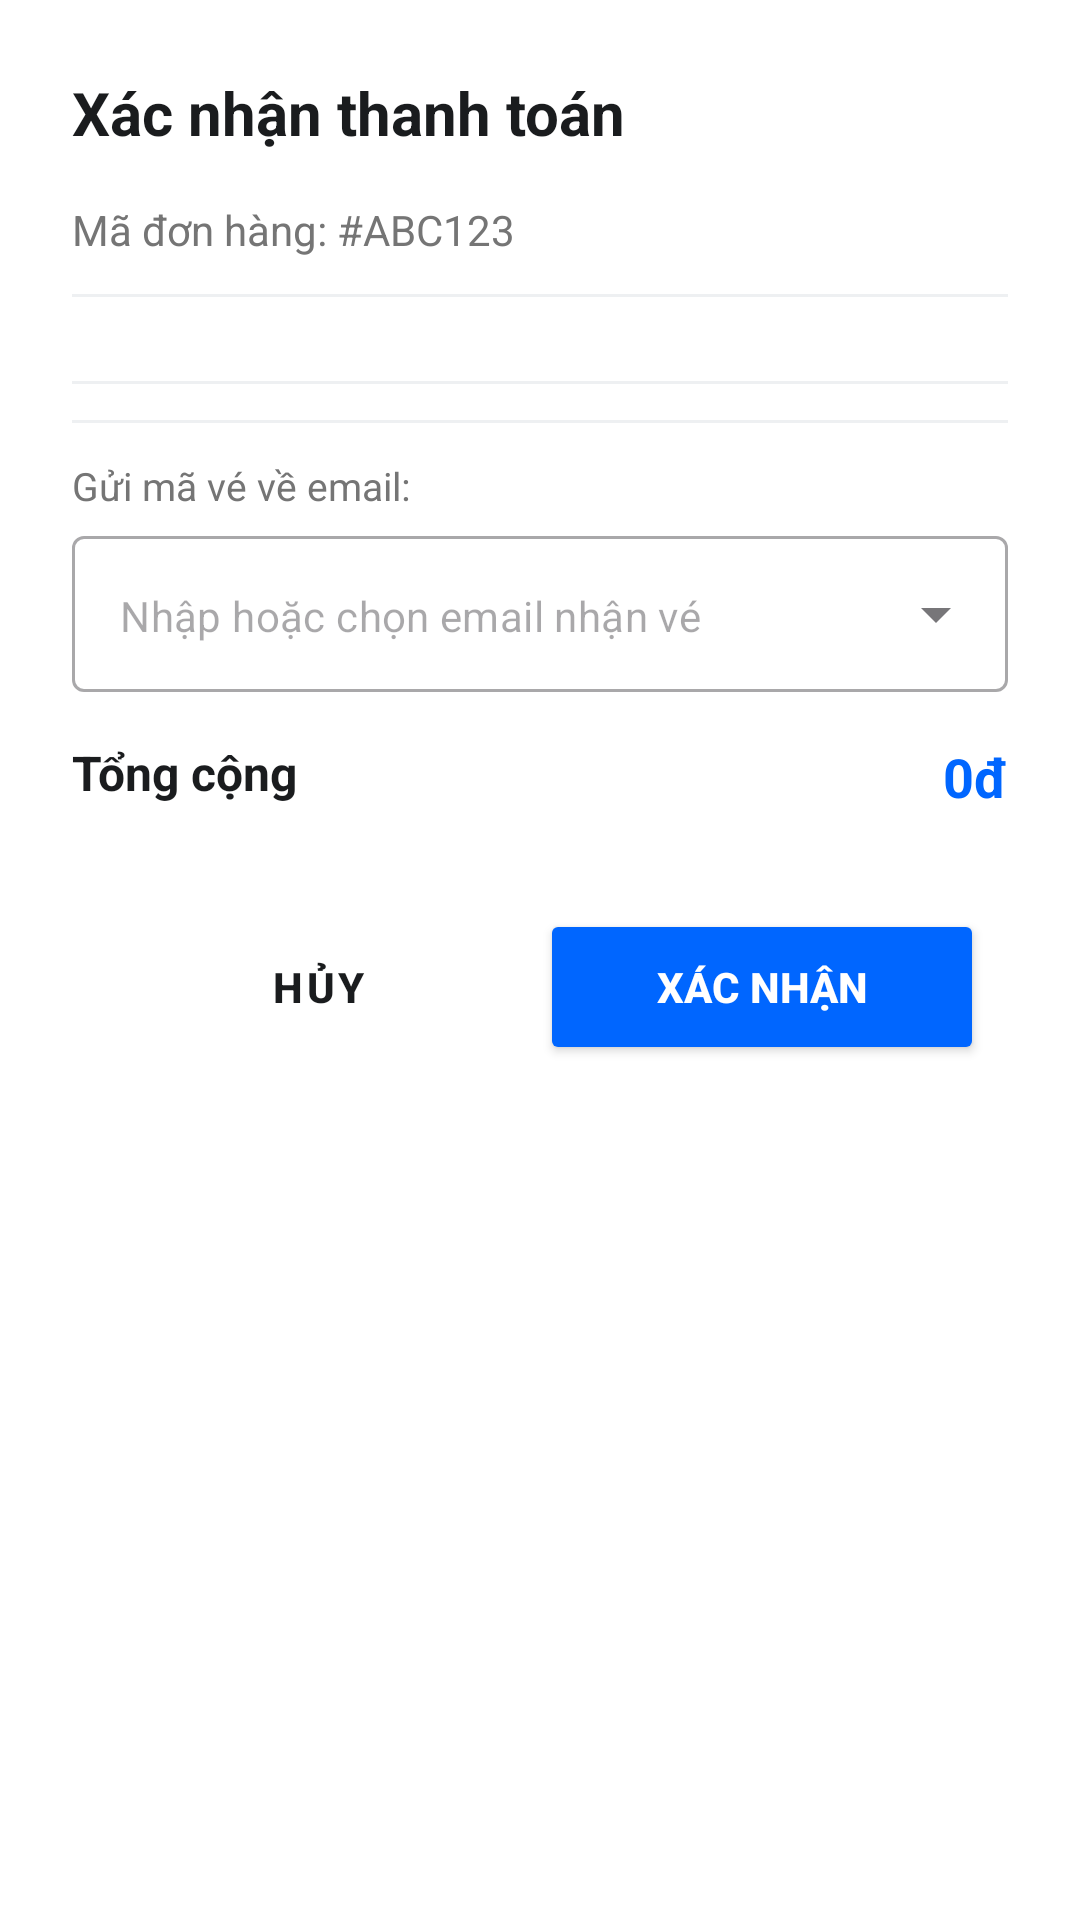

Write the Android layout XML for this screen, with the resource values it uses.
<!-- AndroidManifest.xml: application theme Theme.Event_management -->
<!-- res/layout/dialog_checkout_confirm.xml -->
<?xml version="1.0" encoding="utf-8"?>
<LinearLayout xmlns:android="http://schemas.android.com/apk/res/android"
    xmlns:app="http://schemas.android.com/apk/res-auto"
    android:layout_width="match_parent"
    android:layout_height="wrap_content"
    android:orientation="vertical"
    android:padding="24dp"
    android:background="#FFFFFF">

    <TextView
        android:layout_width="wrap_content"
        android:layout_height="wrap_content"
        android:text="Xác nhận thanh toán"
        android:textSize="20sp"
        android:textStyle="bold"
        android:textColor="#1A1C1E"
        android:layout_marginBottom="16dp"/>

    <TextView
        android:id="@+id/tvDialogOrderId"
        android:layout_width="wrap_content"
        android:layout_height="wrap_content"
        android:text="Mã đơn hàng: #ABC123"
        android:textSize="14sp"
        android:textColor="#757575"
        android:layout_marginBottom="12dp"/>

    <View
        android:layout_width="match_parent"
        android:layout_height="1dp"
        android:background="#EEF0F2"
        android:layout_marginBottom="12dp"/>

    <LinearLayout
        android:id="@+id/layoutDialogItems"
        android:layout_width="match_parent"
        android:layout_height="wrap_content"
        android:orientation="vertical"
        android:layout_marginBottom="16dp"/>

    <View
        android:layout_width="match_parent"
        android:layout_height="1dp"
        android:background="#EEF0F2"
        android:layout_marginBottom="12dp"/>

    <View
        android:layout_width="match_parent"
        android:layout_height="1dp"
        android:background="#EEF0F2"
        android:layout_marginBottom="12dp"/>

    <TextView
        android:layout_width="wrap_content"
        android:layout_height="wrap_content"
        android:text="Gửi mã vé về email:"
        android:textSize="13sp"
        android:textColor="#757575"
        android:layout_marginBottom="8dp"/>

    <com.google.android.material.textfield.TextInputLayout
        style="@style/Widget.MaterialComponents.TextInputLayout.OutlinedBox.ExposedDropdownMenu"
        android:layout_width="match_parent"
        android:layout_height="wrap_content"
        android:layout_marginBottom="16dp"
        app:hintEnabled="false">

        <AutoCompleteTextView
            android:id="@+id/edtEmailConfirm"
            android:layout_width="match_parent"
            android:layout_height="52dp"
            android:background="@drawable/card_background"
            android:backgroundTint="#F1F3F6"
            android:paddingHorizontal="16dp"
            android:hint="Nhập hoặc chọn email nhận vé"
            android:textSize="14sp"
            android:completionThreshold="0"
            android:inputType="textEmailAddress"/>
    </com.google.android.material.textfield.TextInputLayout>

    <RelativeLayout
        android:layout_width="match_parent"
        android:layout_height="wrap_content"
        android:layout_marginBottom="24dp">

        <TextView
            android:layout_width="wrap_content"
            android:layout_height="wrap_content"
            android:text="Tổng cộng"
            android:textSize="16sp"
            android:textStyle="bold"
            android:textColor="#1A1C1E"/>

        <TextView
            android:id="@+id/tvDialogTotal"
            android:layout_width="wrap_content"
            android:layout_height="wrap_content"
            android:text="0đ"
            android:textSize="18sp"
            android:textStyle="bold"
            android:textColor="#0066FF"
            android:layout_alignParentEnd="true"/>
    </RelativeLayout>

    <LinearLayout
        android:layout_width="match_parent"
        android:layout_height="wrap_content"
        android:orientation="horizontal"
        android:layout_margin="8dp">

        <Button
            android:id="@+id/btnDialogCancel"
            android:layout_width="0dp"
            android:layout_weight="1"
            android:layout_height="52dp"
            android:text="Hủy"
            android:backgroundTint="#F1F3F6"
            android:textColor="#1A1C1E"
            android:textStyle="bold"
            style="@style/Widget.MaterialComponents.Button.TextButton"/>

        <Button
            android:id="@+id/btnDialogConfirm"
            android:layout_width="0dp"
            android:layout_weight="1"
            android:layout_height="52dp"
            android:text="Xác nhận"
            android:backgroundTint="#0066FF"
            android:textColor="#FFFFFF"
            android:textStyle="bold"/>
    </LinearLayout>
</LinearLayout>
<!-- resources referenced by this layout -->
<resources>
  <style name="Theme.Event_management" parent="Base.Theme.Event_management" />
  <style name="Base.Theme.Event_management" parent="Theme.Material3.DayNight.NoActionBar">
          <item name="colorPrimary">#0066FF</item> <item name="android:statusBarColor">#FFFFFF</item> <item name="android:windowLightStatusBar">true</item> </style>
</resources>
